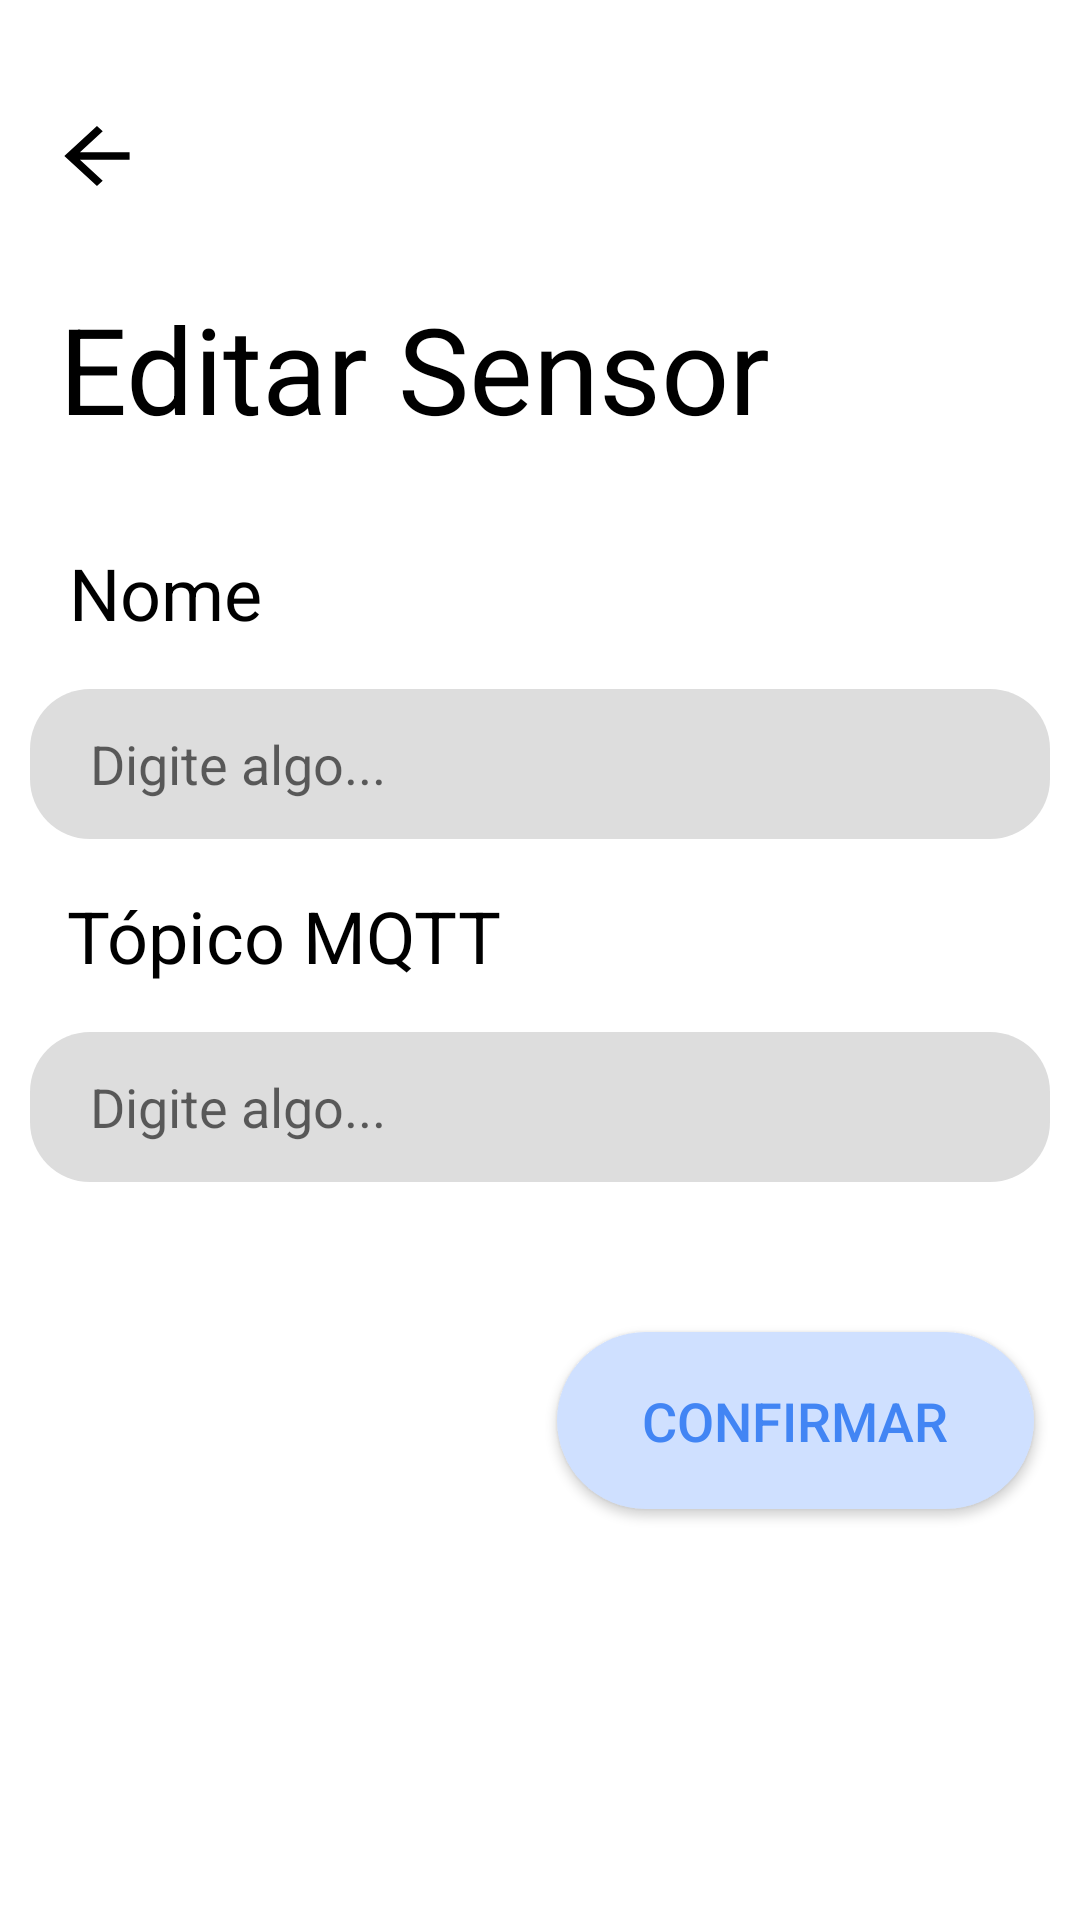

This screen was rendered from an Android layout file. Write that file and the resources it references.
<!-- AndroidManifest.xml: application theme Theme.AplicativoMonitoramentoAgua -->
<!-- res/layout/activity_editar_sensor.xml -->
<?xml version="1.0" encoding="utf-8"?>
<androidx.constraintlayout.widget.ConstraintLayout xmlns:android="http://schemas.android.com/apk/res/android"
    xmlns:app="http://schemas.android.com/apk/res-auto"
    xmlns:tools="http://schemas.android.com/tools"
    android:layout_width="match_parent"
    android:layout_height="match_parent"
    tools:context=".Editar_sensor">

    <androidx.appcompat.widget.Toolbar
        android:id="@+id/toolbarEditarSensor"
        android:layout_width="0dp"
        android:layout_height="wrap_content"
        android:layout_marginTop="24dp"
        android:background="@color/white"
        android:minHeight="?attr/actionBarSize"
        android:paddingStart="5dp"
        app:navigationIcon="@drawable/ic_baseline_arrow_back_24"
        android:theme="?attr/actionBarTheme"
        app:layout_constraintEnd_toEndOf="parent"
        app:layout_constraintStart_toStartOf="parent"
        app:layout_constraintTop_toTopOf="parent"
        >

    </androidx.appcompat.widget.Toolbar>

    <TextView
        android:id="@+id/textView10"
        android:layout_width="wrap_content"
        android:layout_height="wrap_content"
        android:layout_marginStart="16dp"
        android:layout_marginTop="16dp"
        android:layout_marginEnd="100dp"
        android:text="Editar Sensor"
        android:textColor="@color/black"
        android:textSize="40sp"
        app:layout_constraintEnd_toEndOf="parent"
        app:layout_constraintStart_toStartOf="parent"
        app:layout_constraintTop_toBottomOf="@+id/toolbarEditarSensor"></TextView>

    <TextView
        android:id="@+id/textView12"
        android:layout_width="wrap_content"
        android:layout_height="wrap_content"
        android:layout_marginTop="32dp"
        android:layout_marginEnd="250dp"
        android:fontFamily="sans-serif"
        android:text="Nome"
        android:textColor="@color/black"
        android:textSize="24sp"
        app:layout_constraintEnd_toEndOf="parent"
        app:layout_constraintStart_toStartOf="parent"
        app:layout_constraintTop_toBottomOf="@+id/textView10">

    </TextView>

    <EditText
        android:id="@+id/NomeSensor"
        android:layout_width="340dp"
        android:layout_height="50dp"
        android:layout_marginStart="70dp"
        android:layout_marginTop="16dp"
        android:layout_marginEnd="70dp"
        android:background="@drawable/bc_input_text"
        android:hint="Digite algo..."
        android:paddingStart="20dp"
        app:layout_constraintEnd_toEndOf="parent"
        app:layout_constraintStart_toStartOf="parent"
        app:layout_constraintTop_toBottomOf="@+id/textView12"></EditText>

    <TextView
        android:id="@+id/text100"
        android:layout_width="wrap_content"
        android:layout_height="wrap_content"
        android:layout_marginTop="16dp"
        android:layout_marginEnd="171dp"
        android:fontFamily="sans-serif"
        android:text="Tópico MQTT"
        android:textColor="@color/black"
        android:textSize="24sp"
        app:layout_constraintEnd_toEndOf="parent"
        app:layout_constraintStart_toStartOf="parent"
        app:layout_constraintTop_toBottomOf="@+id/NomeSensor">

    </TextView>

    <EditText
        android:id="@+id/TopicoMqtt"
        android:layout_width="340dp"
        android:layout_height="50dp"
        android:layout_marginStart="70dp"
        android:layout_marginTop="16dp"
        android:layout_marginEnd="70dp"
        android:background="@drawable/bc_input_text"
        android:hint="Digite algo..."
        android:paddingStart="20dp"
        app:layout_constraintEnd_toEndOf="parent"
        app:layout_constraintStart_toStartOf="parent"
        app:layout_constraintTop_toBottomOf="@+id/text100"
        >
    </EditText>

    <Button
        android:id="@+id/BotaoConfimarEdicao"
        android:layout_width="wrap_content"
        android:layout_height="wrap_content"
        android:layout_marginStart="170dp"
        android:layout_marginTop="50dp"
        android:background="@drawable/bc_button"
        android:text="Confirmar"
        android:textColor="@color/azul_claro300"
        android:textSize="18sp"
        app:layout_constraintEnd_toEndOf="parent"
        app:layout_constraintStart_toStartOf="parent"
        app:layout_constraintTop_toBottomOf="@+id/TopicoMqtt"></Button>
</androidx.constraintlayout.widget.ConstraintLayout>
<!-- resources referenced by this layout -->
<resources>
  <color name="azul_claro300">#4285F4</color>
  <color name="black">#FF000000</color>
  <color name="white">#FFFFFFFF</color>
  <!-- drawable bc_button (drawable) -->
  <?xml version="1.0" encoding="utf-8"?>
  <selector xmlns:android="http://schemas.android.com/apk/res/android">
      <item>
          <shape>
              <size android:width="159dp" android:height="59dp"/>
              <solid android:color="@color/azul_claro"/>
              <corners android:radius="40dp"/>
          </shape>
      </item>
  </selector>
  <!-- drawable bc_input_text (drawable) -->
  <?xml version="1.0" encoding="utf-8"?>
  <selector xmlns:android="http://schemas.android.com/apk/res/android">
  <item>
      <shape>
          <solid android:color="@color/meio_branco"/>
          <corners android:radius="20dp"/>
          <size android:width="100dp" android:height="20dp"/>
      </shape>
  </item>
  </selector>
  <!-- drawable ic_baseline_arrow_back_24 (drawable) -->
  <vector android:height="30dp" android:tint="#000000"
      android:viewportHeight="24" android:viewportWidth="25"
      android:width="34dp" xmlns:android="http://schemas.android.com/apk/res/android">
      <path android:fillColor="@android:color/white" android:pathData="M20,11H7.83l5.59,-5.59L12,4l-8,8 8,8 1.41,-1.41L7.83,13H20v-2z"/>
  </vector>
  <style name="Theme.AplicativoMonitoramentoAgua" parent="Theme.MaterialComponents.Light.NoActionBar">
          
          <item name="colorPrimary">@color/azul_claro</item>
          <item name="colorPrimaryVariant">@color/corBotaoFAB</item>
          <item name="colorOnPrimary">@color/white</item>
          
          <item name="colorSecondary">@color/teal_200</item>
          <item name="colorSecondaryVariant">@color/teal_700</item>
          <item name="colorOnSecondary">@color/black</item>
          
          <item name="android:statusBarColor" tools:targetApi="l">?attr/colorPrimaryVariant</item>
          
      </style>
  <color name="azul_claro">#CFE0FF</color>
  <color name="meio_branco">#DDDDDD</color>
  <color name="corBotaoFAB">#368596</color>
  <color name="teal_200">#FF03DAC5</color>
  <color name="teal_700">#FF018786</color>
</resources>
